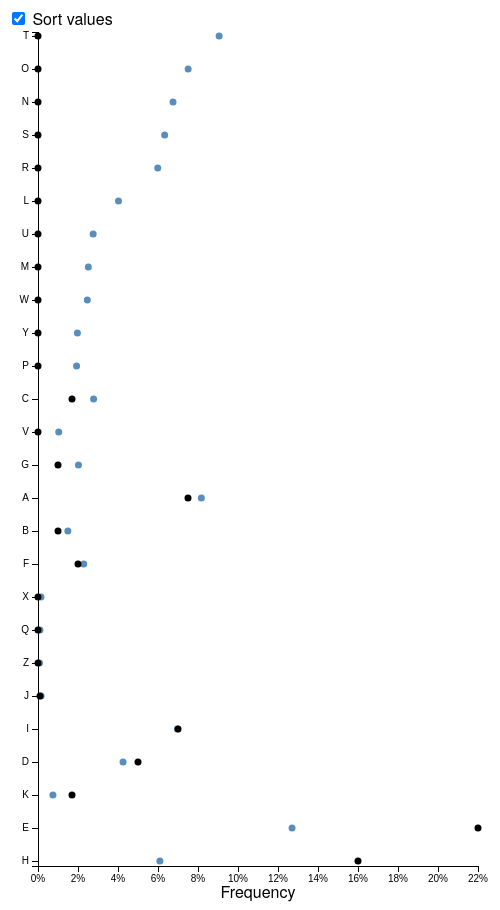
D3 v3 page, settled after 480 driven frames (8 s of simulated time); the page loaded 1 data file(s).



var margin = {top: 30, right: 20, bottom: 36, left: 40},
    width = 500 - margin.left - margin.right,
    height = 900 - margin.top - margin.bottom;

var formatPercent = d3.format(".0%");

var y = d3.scale.ordinal()
    .rangeRoundPoints([0, height], .1);

var x = d3.scale.linear()
    .range([0, width]);

var xAxis = d3.svg.axis()
    .scale(x)
    .orient("bottom")
    .tickFormat(formatPercent);

var yAxis = d3.svg.axis()
    .scale(y)
    .orient("left");

var svg = d3.select("body").append("svg")
    .attr("width", width + margin.left + margin.right)
    .attr("height", height + margin.top + margin.bottom)
  .append("g")
    .attr("transform", "translate(" + margin.left + "," + margin.top + ")");

d3.csv("data.csv", function(error, data) {

  console.log("original data", data);

  var labelVar = 'letter';
  var varNames = d3.keys(data[0])
      .filter(function (key) { return key !== labelVar;});

  y.domain(data.map(function(d) { return d.letter; }));
  x.domain([0, d3.max(data, function(d) {return d3.max([d.frequency,d.frequencyb]); })]);

  svg.append("g")
      .attr("class", "y axis")
      .call(yAxis);

  svg.append("g")
      .attr("class", "x axis")
      .attr("transform", "translate(0," + height + ")")
      .call(xAxis);

  svg.append("text")
      .attr("class", "x label")
      .style("text-anchor", "middle")
      .attr("x", width/2)
      .attr("y", height + 32)
      .text("Frequency");

  svg.selectAll(".bar1")
      .data(data)
    .enter().append("circle")
      .attr("class", "bar1")
      .attr("r", 3.5)
      .attr("cy", function(d) { return y(d.letter); })
      .attr("cx", function(d) { return x(d.frequency); });

  svg.selectAll(".bar2")
      .data(data)
    .enter().append("circle")
      .attr("class", "bar2")
      .attr("r", 3.5)
      .attr("cy", function(d) { return y(d.letter); })
      .attr("cx", function(d) { return x(d.frequencyb); });

  d3.select("input").on("change", change);

  var sortTimeout = setTimeout(function() {
    d3.select("input").property("checked", true).each(change);
  }, 2000);

  function change() {
    clearTimeout(sortTimeout);

    // Copy-on-write since tweens are evaluated after a delay.
    var y0 = y.domain(data.sort(this.checked
        ? function(a, b) { return (b.frequency - b.frequencyb) - (a.frequency - a.frequencyb); } // Biggest difference a over b
        <!--? function(a, b) { return Math.abs(b.frequency - b.frequencyb) - Math.abs(a.frequency - a.frequencyb); }--> // Most conentious
        <!--? function(a, b) { return (b.frequencyb) - (a.frequencyb); }--> // Biggest b
        <!--? function(a, b) { return b.frequency - a.frequency; }--> //biggest a
        : function(a, b) { return d3.ascending(a.letter, b.letter); })
        .map(function(d) { return d.letter; }))
        .copy();

    svg.selectAll(".bar1")
        .sort(function(a, b) { return y0(a.letter) - y0(b.letter); });

    svg.selectAll(".bar2")
        .sort(function(a, b) { return y0(a.letter) - y0(b.letter); });

    var transition = svg.transition().duration(750),
        delay = function(d, i) { return i * 50; };

    transition.selectAll(".bar1")
        .delay(delay)
        .attr("cy", function(d) { return y0(d.letter); });

    transition.selectAll(".bar2")
        .delay(delay)
        .attr("cy", function(d) { return y0(d.letter); });

    transition.select(".y.axis")
        .call(yAxis)
      .selectAll("g")
        .delay(delay);
  }
});



### data: data.csv
letter, frequency, frequencyb
A, .08167, .075
B, .01492, .010
C, .02780, .017
D, .04253, .05
E, 0.127, .22
F, .02288, .02
G, .02022, .01
H, .06094, .16
I, .06973, .07
J, .00153, .001
K, .00747, .017
L, .04025, .00
M, .02517, .00
N, .06749, .00
O, .07507, .00
P, .01929, .00
Q, .00098, .00
R, .05987, .00
S, .06333, .00
T, .09056, .00
U, .02758, .00
V, .01037, .00
W, .02465, .00
X, .00150, .00
Y, .01971, .00
Z, .00074, .00